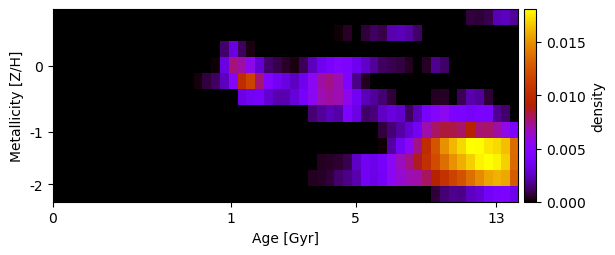

Source data for this figure (header and first rows):
1.789557189341657702e-19, -1.366450955495214152e-18, -1.522455018789899569e-19, -1.515903926826018486e-19, 1.441038675383456418e-19, -5.315869539033679245e-19, -6.515963205179709334e-20, 7.085830768165663677e-21, -5.446740887512959778e-19, -6.555886313710659736e-19, 8.986541726748975337e-20, 3.203899460236365409e-19, -2.082837998703046938e-18, -1.860363741701196964e-19, -9.173823414136857076e-19, -1.740252709689840459e-19, -6.105757521389466978e-19, 1.767351331818319868e-18, -1.930922396360854529e-19, -6.974991884999756235e-19, -3.355329699198177273e-18, -2.835041654285492780e-19, 2.371539765666556485e-19, 5.241313204762608141e-21
-1.765425132254355374e-18, -4.618835410843874359e-20, -1.556564957813970881e-19, -1.866790147760145468e-19, -1.751893063435516534e-18, -3.007009333379726481e-19, -6.799689177738205577e-20, 4.547887592947996284e-19, -4.244678088567655791e-18, 4.493463419065187743e-19, 1.261769271764130504e-18, 2.719039385837235987e-19, 5.386461969260304438e-19, 3.154874529664562938e-18, -6.024499632579638448e-19, 2.507696173221826756e-19, 5.977581781390925263e-19, -2.633060521258826875e-19, 1.479993049034452342e-18, 3.850907671857415916e-19, 5.416631618790498318e-05, -4.859964234197561669e-20, 6.310968509999619022e-20, 2.022925739775214798e-19
3.969170476756311449e-19, -1.084303162910528778e-18, 3.231207644473348962e-19, -1.047495866272701519e-18, 2.369120334844094105e-21, -8.969953527137402171e-19, 1.460301669062254591e-19, 2.524509447737931050e-18, -1.231467407019984605e-18, -5.171526453146576769e-19, -1.052057303759230996e-18, 3.281843511077264646e-19, -2.311583151156898176e-19, -1.227410676875430657e-18, -3.376051337260566828e-19, 1.702669921301384322e-19, -2.582252459266958199e-19, -1.512953791401986229e-19, -1.632952720251094659e-19, 1.336646091095326089e-03, 3.100372412552105435e-03, 1.113169046851575361e-03, 2.659737980006971749e-04, 4.058191525650551421e-19
-6.395862195119051914e-19, 6.561894360600278991e-19, 5.228594439931510795e-19, 1.472002206953952352e-19, 7.759611105817717596e-19, 1.958342861203662449e-19, -4.170140698296811883e-20, -1.148503473398781278e-18, 1.497668518456034414e-18, -3.817736012434917161e-19, -7.430627619467533736e-20, 3.400642847517221491e-20, -7.828283014048931707e-19, -9.230783925882770034e-19, 1.060129700234989212e-18, 1.907330598925437421e-20, -2.464916185320151763e-20, 1.500599748479300843e-19, 1.323647408074470923e-04, 3.171631401087376696e-03, 7.628839708482442090e-03, 7.038596359454416147e-03, 5.594300277053767916e-03, 2.864853365192912473e-03
-1.136559881369695489e-19, -2.190124396958021244e-19, -3.139417853198174550e-20, 6.168752258635516051e-20, 3.799100561127270500e-19, -4.836469374617223601e-20, 4.211053085998946261e-19, -5.086207604936619679e-19, -6.909076725581020291e-19, 6.400243040049978821e-20, 9.798170337665910818e-19, 1.471136323366710064e-19, 2.090338516173715507e-18, -1.267368617378329074e-18, 2.420153414441203949e-18, -2.188616437523273724e-19, 1.521146719129423458e-04, 7.668317177693182015e-04, 1.136999140197376143e-03, 2.421540590685518531e-03, 4.959299968067602121e-03, 1.014313709955180082e-02, 1.162789017192136613e-02, 7.707289018204137830e-03
1.593233446670245204e-19, -1.202236985068694708e-18, 5.404108392234971386e-19, -1.646814423278196577e-18, 3.371225840539075410e-19, -1.445229680663998206e-19, 5.438008506246268404e-19, -2.226100737015702006e-18, -2.055973225324919725e-18, -1.691385745563419435e-18, 1.064249411475620220e-18, 9.074285438982098631e-19, -4.248336416050580001e-19, 1.525622481888154775e-18, -2.573659604109806801e-18, 3.301914246090219893e-19, -6.505976351255801811e-19, 2.136084114756281756e-19, -3.508273071509320400e-19, 1.070782279561454160e-19, 1.065756730215025170e-19, 3.206352819776082073e-03, 3.643547702939698221e-03, 3.905122928038387911e-03
1.622882673222646616e-19, 3.700624946295892436e-19, -7.265045974455278379e-20, -6.738511099972309805e-19, -5.221312421158614706e-20, 1.256393886067069672e-19, -2.811841678579778418e-19, -3.606376937371292721e-18, -2.622614805882984270e-18, -1.949397629404266294e-18, -3.614488457639140576e-18, -4.348713290361829305e-19, 1.514471823364564959e-18, 1.887213266241674159e-18, -3.371332674701908991e-19, -1.742777201194374893e-18, -1.450019449271470475e-18, 9.716077548131199953e-19, -1.616422143375201984e-18, -2.613479961615068102e-18, 1.240499428054839393e-18, -8.663451858133893428e-19, 9.901298229283884032e-20, 6.856997859349125083e-19
6.068620463900455806e-19, 3.879960338168532739e-20, 3.287272552960821066e-18, 1.433157104350272105e-18, 2.460342054141796739e-18, -6.856737324370495851e-20, 1.518393040084789669e-20, -1.045612817957467866e-18, -5.623557012205900794e-20, 7.114903800872510297e-19, -4.522921640978605339e-19, 4.641474469769950741e-18, 1.651914574167032429e-18, 3.964501873840315558e-18, -1.045757168262220375e-18, 1.402160217165662290e-18, -1.169907111431027766e-19, -1.663185081988276539e-18, 4.435444334894844686e-19, -9.434207497307182119e-19, -5.460505898341254005e-19, -3.034286357043485479e-18, -2.507918597280805905e-18, -1.427357460705141330e-18
-5.741209743335330387e-19, -2.043831650766166260e-18, 2.099997543909891572e-19, 8.061739005001966944e-20, 1.416731354109862208e-18, 9.346937657729175911e-19, -1.144308089584823661e-18, -1.501506553469620941e-18, -4.541331385784182085e-18, -8.282022427152653294e-19, -1.101200993625976014e-18, -4.021700352692909057e-18, 2.054050690484755204e-18, -2.249242249958032562e-18, 1.602896840673693716e-19, -1.013393022188499341e-18, -6.190329263709203523e-19, 2.432980296983760191e-19, 6.361693814993770987e-19, 1.709858006756766351e-19, 5.515070382535264702e-19, 9.000884555910236875e-19, -2.398248969731461412e-18, 1.314531201202609744e-18
2.896798181217792608e-20, 7.046940255358535522e-19, 3.542687418540240730e-20, -2.671672998622270889e-19, -1.126040208811361520e-19, 1.804941362411163779e-19, 4.870393456790985860e-20, -9.467227291039176035e-19, 2.432535351162914747e-18, 1.348038051049445025e-18, 1.111813361337831562e-19, -2.567001349422978573e-19, -5.648735206390504945e-19, 2.139944969424725505e-18, -3.581852333633911501e-21, 1.268106432171089792e-18, -1.833270634981644999e-18, -6.175748381232224249e-21, -2.685360213475183234e-18, 1.970028824415255372e-19, -5.933637765743412659e-19, 2.782227615345110109e-19, 4.428040014916125942e-18, -2.365647730473238330e-19
-1.043584709375028200e-19, -4.799181079520464383e-19, 2.096857702871580030e-18, -5.909985072118919756e-20, -9.334129852389034854e-19, 2.326565952779937963e-19, -2.065920509037041490e-19, -2.328056378297245101e-18, 8.291754964095833743e-19, 9.725241901748715835e-19, -6.656492556168227058e-19, -1.235653722744489169e-18, 9.636054972706657130e-19, 4.147805345969191618e-19, 2.337914822912703359e-20, -1.511289446117006596e-18, -5.909935692793345890e-19, 2.500290323496497136e-19, 5.383350846269125765e-20, -3.607937490850828939e-19, -1.359962512342202348e-18, 1.528665622033303270e-19, 1.310959321918284036e-18, -1.123072588667147380e-18
3.739357059268761195e-19, 3.659266269586898743e-18, 1.520491043330183161e-19, -2.656663346367643882e-18, -4.566311973738665270e-19, -1.776482037187136946e-18, 6.720762620778405514e-19, 3.440914648812670752e-18, 4.232444007616754028e-18, 2.183712377848519055e-18, -3.255779751756068997e-18, 1.612847293761685901e-20, 6.399460137654787748e-19, -2.018113172508862227e-18, 4.032707021716250814e-19, 1.570544921123970756e-18, -2.065844454775632035e-18, -2.844713430618004095e-19, 4.362155491970736378e-19, 1.493710464560018108e-19, -2.562896784428325918e-18, -1.486757083476407087e-18, -2.208606025083776995e-18, 9.915124825934410644e-19
